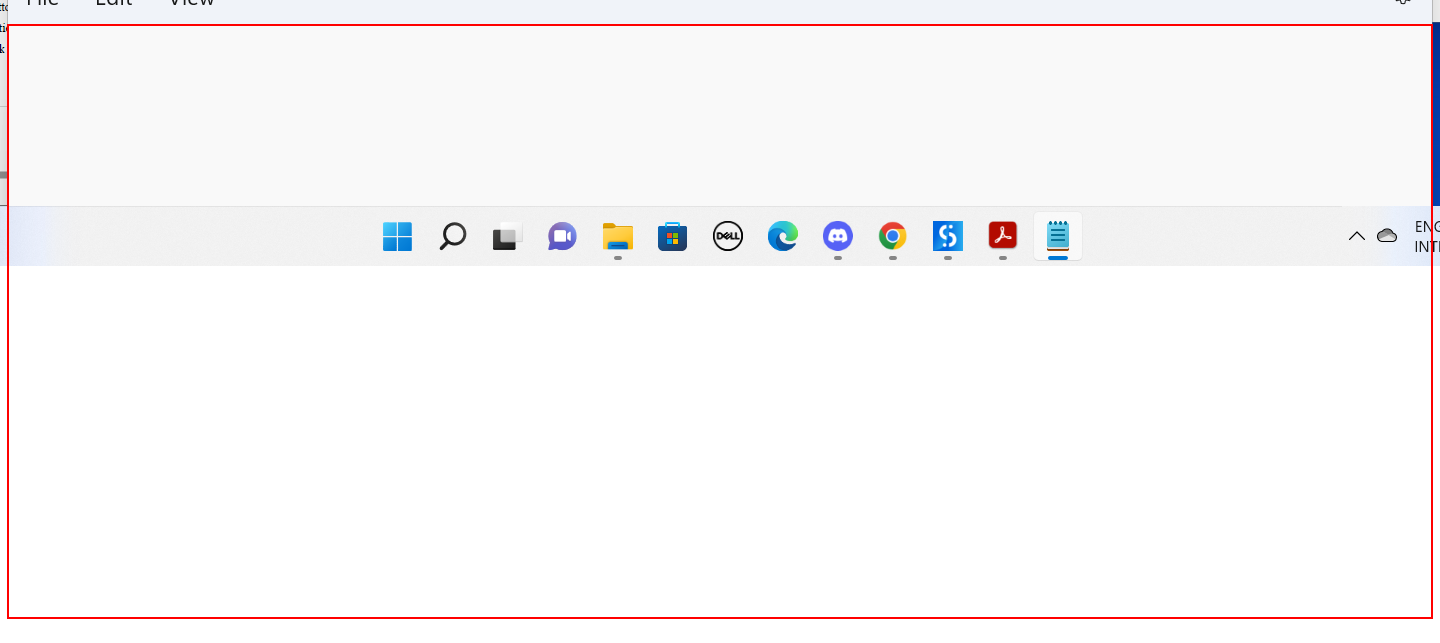
Task: Race RPA Training
Workflow: Input Methods

Step 1: type "Automation makes life easier." into the element

Step 2: click on the push button 'Minimize' (no picture)

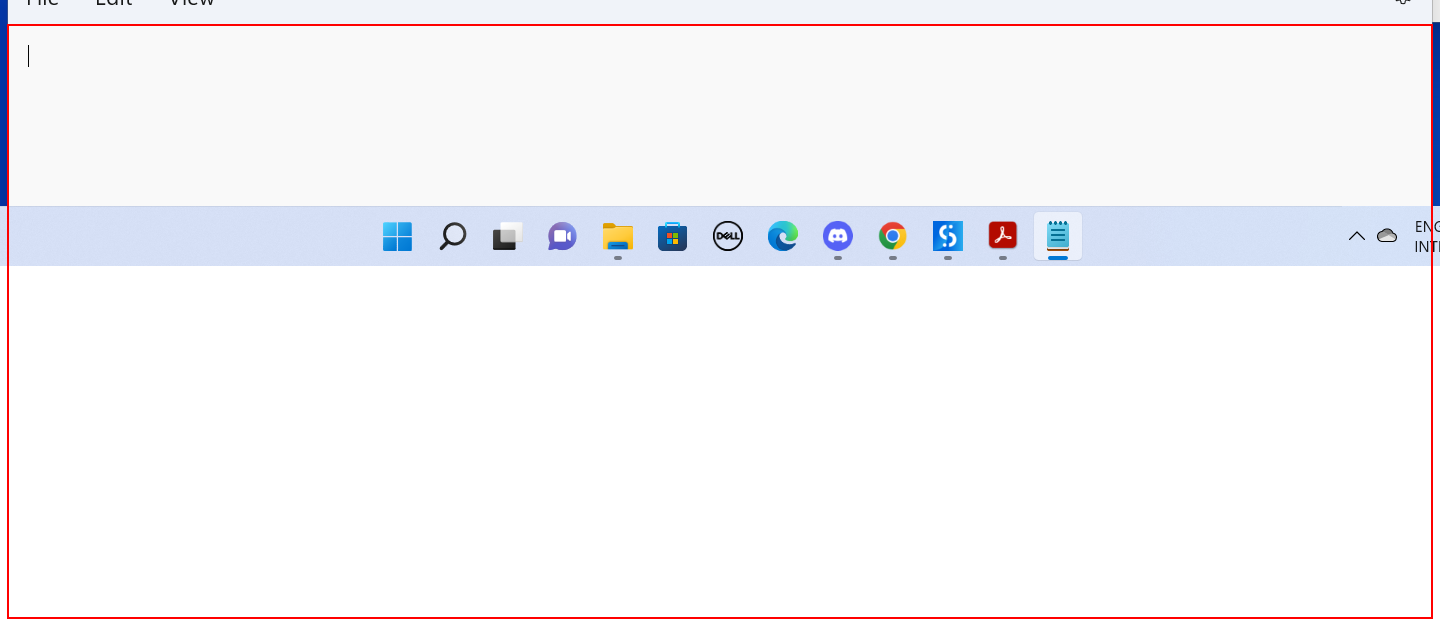
Step 3: type a value into the element